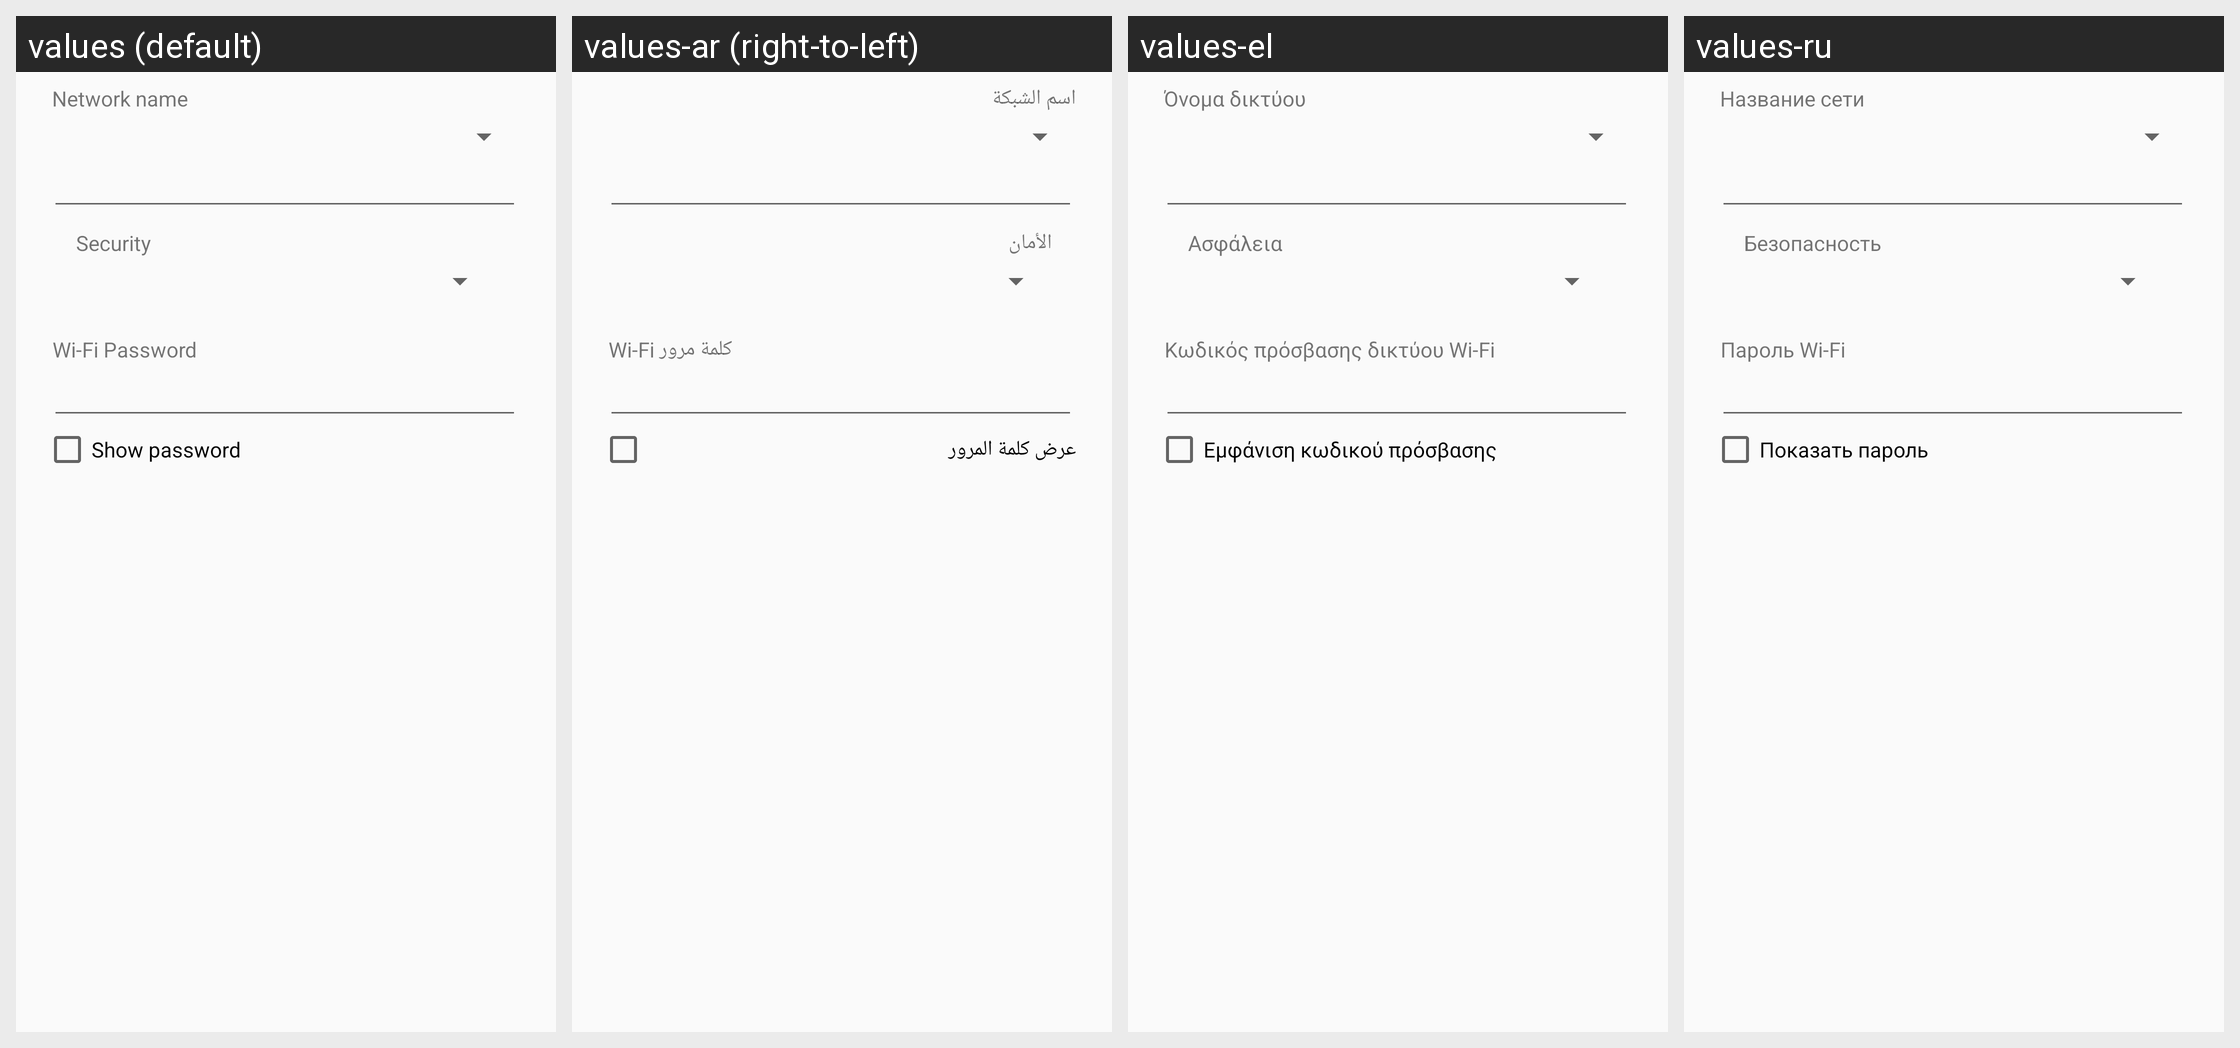

Locale-by-locale string values for the Android screen shown in this grid:
Android screen res/layout/network_dialog.xml rendered under 4 locales, left to right: values (default), values-ar (right-to-left), values-el, values-ru. Device: Nexus 5 (rendered at 1080×1920; each locale shown at half size, 540×960, under a caption strip naming it); theme AppTheme.TransparentStatusBar.
Other locales in the repository, not shown: values-af, values-am, values-ar-rXB, values-az-rAZ, values-bg, values-bn, values-bn-rBD, values-ca, values-cs, values-da, values-de, values-de-rAT, values-de-rCH, values-en-rAU, values-en-rIE, values-en-rIN, values-en-rXA, values-en-rXC, values-es, values-es-rCL, values-es-rUS, values-et, values-et-rEE, values-eu-rES, values-fa, values-fi, values-fr, values-fr-rCA, values-fr-rCH, values-gl-rES, values-gu, values-gu-rIN, values-he, values-hi, values-hr, values-hu, values-hy-rAM, values-id, values-in, values-is-rIS, values-it, values-iw, values-ja, values-ka-rGE, values-kk-rKZ, values-km-rKH, values-kn, values-kn-rIN, values-ko, values-ky-rKG, values-lo-rLA, values-lt, values-lv, values-mk-rMK, values-ml-rIN, values-mn-rMN, values-mr, values-mr-rIN, values-ms, values-ms-rMY, values-my-rMM, values-nb, values-ne-rNP, values-nl, values-no, values-pa-rIN, values-pl, values-pt, values-pt-rBR, values-pt-rPT, values-ro, values-si-rLK, values-sk, values-sl, values-sq-rAL, values-sr, values-sv, values-sw, values-ta, values-ta-rIN, values-te, values-te-rIN, values-th, values-tl, values-tr, values-uk, values-ur-rPK, values-uz-rUZ, values-vi, values-zh, values-zh-rCN, values-zh-rHK, values-zh-rTW, values-zu.
Strings drawn on this screen, with the default value and each locale's value (text and hints the layout hard-codes, and strings that could not be matched under every locale, appear in the picture but are not listed):

wifi_name_title
  values: Network name
  values-ar: اسم الشبكة
  values-el: Όνομα δικτύου
  values-ru: Название сети

wifi_security_title
  values: Security
  values-ar: الأمان
  values-el: Ασφάλεια
  values-ru: Безопасность

wifi_password_title_setup
  values: Wi-Fi Password
  values-ar: ‏كلمة مرور Wi-Fi
  values-el: Κωδικός πρόσβασης δικτύου Wi-Fi
  values-ru: Пароль Wi-Fi

show_password_text
  values: Show password
  values-ar: عرض كلمة المرور
  values-el: Εμφάνιση κωδικού πρόσβασης
  values-ru: Показать пароль
